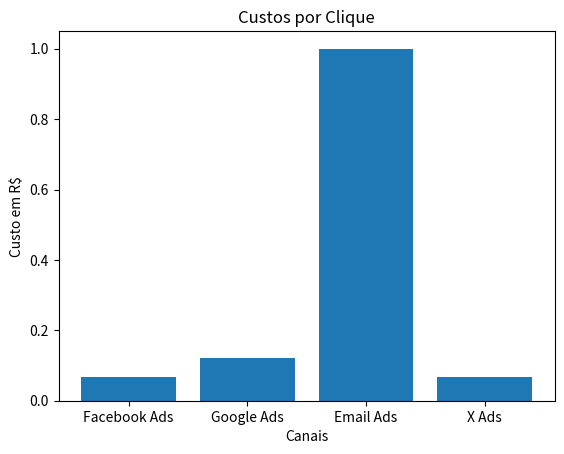

The script that saved this image:
import matplotlib.pyplot as plt

class Campanha:
    def __init__(self, canal, investimento, cliques, conversoes):
        self.canal = canal
        self.investimento = investimento
        self.cliques = cliques
        self.conversoes = conversoes

    def cpc(self):
        return self.investimento / self.cliques
    
campanhas = [
    Campanha('Facebook Ads', 1000, 15000, 150),
    Campanha('Google Ads', 1200, 10000, 200),
    Campanha('Email Ads', 5000, 5000, 50),
    Campanha('X Ads', 800, 12000, 80),
]

canais = [c.canal for c in campanhas]
cpcs = [c.cpc() for c in campanhas]

plt.bar(canais, cpcs)
plt.title('Custos por Clique')
plt.xlabel('Canais')
plt.ylabel('Custo em R$')
plt.show()
